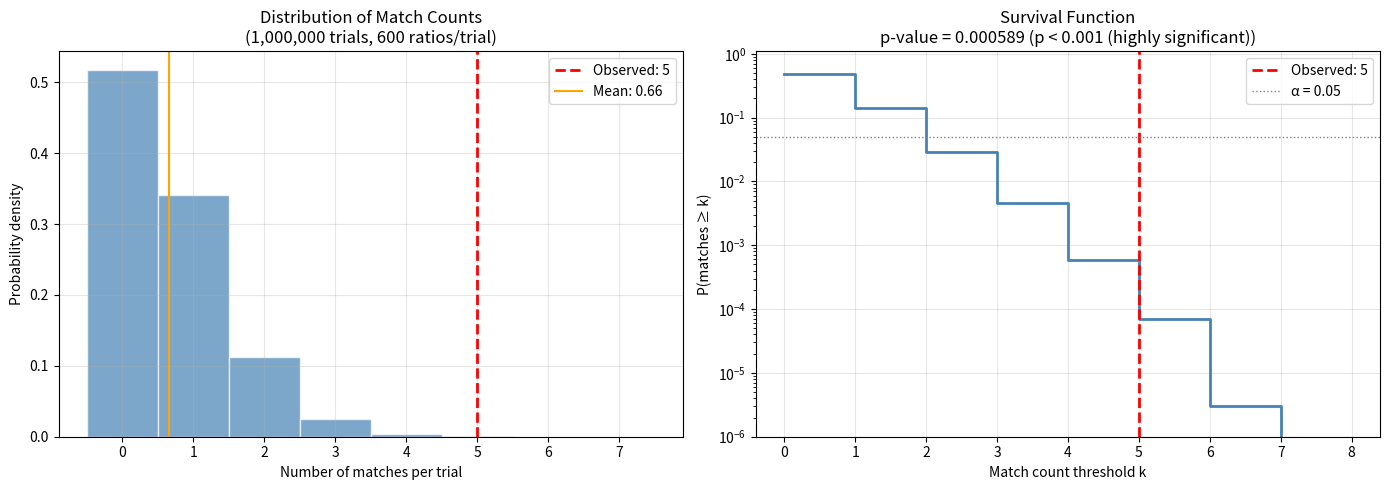

Write the Python code that produced this figure.
"""
0.6.py — Monte Carlo p-value assessment for near-matches
Sprint 3, Task 3.1: Live Force-Multiplier Demonstration
Specification from 0.5.2.md Day 1 Morning

Null hypothesis: ratios are uniformly distributed in log space
over the range ln(1e-6) to ln(1e22) ~ [-13.8, 50.7].

For each of 1M trials:
  - Generate 600 random log-uniform ratios
  - For each of 4 targets (ye, ymu, ytau, mW/mZ),
    count how many ratios fall within the target's relative tolerance
  - Sum counts across targets

p-value = fraction of trials where total matches >= 5 (the observed number)

Outputs:
  - p-value, mean matches, standard deviation
  - Histogram of match counts
  - Cumulative distribution
"""

import sys
import io
# Force UTF-8 to avoid cp1252 UnicodeEncodeError on Windows
sys.stdout = io.TextIOWrapper(sys.stdout.buffer, encoding='utf-8')

import numpy as np
import json
import time
import os
from scipy import stats

# ============================================================
# Parameters (from 0.5.2.md specification)
# ============================================================

# Targets: yukawa couplings and weak mixing ratio
targets = np.array([2.94e-6, 6.07e-4, 0.01021, 0.8814])
target_names = ["y_e", "y_μ", "y_τ", "m_W/m_Z"]

# Relative tolerances for each target
tolerances = np.array([0.0093, 0.0082, 0.0089, 0.0089])

# Number of random ratios per trial
n_ratios = 600

# Number of targets
n_targets = 4

# Log range bounds
log_min = np.log(1e-6)   # ≈ -13.816
log_max = np.log(1e22)   # ≈ 50.657

# Number of Monte Carlo trials
n_trials = 1_000_000

# Observed number of near-matches (from the physics case study)
observed_matches = 5

# Random seed for reproducibility
SEED = 42

print("=" * 60)
print("MONTE CARLO p-VALUE ASSESSMENT — NEAR-MATCHES")
print("=" * 60)
print(f"\nParameters:")
print(f"  Targets: {dict(zip(target_names, targets))}")
print(f"  Tolerances: {dict(zip(target_names, tolerances))}")
print(f"  n_ratios per trial: {n_ratios}")
print(f"  Log range: [{log_min:.3f}, {log_max:.3f}]")
print(f"  n_trials: {n_trials:,}")
print(f"  Observed matches: {observed_matches}")
print(f"  Seed: {SEED}")
print()

# ============================================================
# Monte Carlo Simulation
# ============================================================

np.random.seed(SEED)

# Pre-compute tolerance bounds for each target: [t*(1-tol), t*(1+tol)]
lower_bounds = targets * (1 - tolerances)
upper_bounds = targets * (1 + tolerances)

print("Target tolerance windows:")
for name, t, lb, ub, tol in zip(target_names, targets, lower_bounds, upper_bounds, tolerances):
    print(f"  {name}: [{lb:.6g}, {ub:.6g}] (±{tol*100:.2f}%)")

print(f"\nRunning {n_trials:,} trials...")
t_start = time.time()

# Store match counts for each trial
match_counts = np.zeros(n_trials, dtype=np.int32)

# Process in batches to avoid memory issues
batch_size = 10_000
n_batches = n_trials // batch_size

for batch in range(n_batches):
    if batch % 10 == 0:
        elapsed = time.time() - t_start
        progress = (batch * batch_size) / n_trials
        print(f"  Batch {batch}/{n_batches} ({progress*100:.0f}%) — elapsed: {elapsed:.1f}s")
    
    # Generate batch_size × n_ratios random values in log space
    log_random = np.random.uniform(log_min, log_max, size=(batch_size, n_ratios))
    linear_random = np.exp(log_random)
    
    # For each target, count matches per trial
    batch_counts = np.zeros(batch_size, dtype=np.int32)
    for i in range(n_targets):
        matches = (linear_random >= lower_bounds[i]) & (linear_random <= upper_bounds[i])
        batch_counts += matches.sum(axis=1)
    
    match_counts[batch * batch_size:(batch + 1) * batch_size] = batch_counts

t_elapsed = time.time() - t_start
print(f"\nCompleted in {t_elapsed:.1f}s ({t_elapsed/60:.1f} min)")

# ============================================================
# Statistical Analysis
# ============================================================

# p-value: fraction of trials with matches >= observed
n_extreme = np.sum(match_counts >= observed_matches)
p_value = n_extreme / n_trials

mean_matches = np.mean(match_counts)
std_matches = np.std(match_counts)
median_matches = np.median(match_counts)
max_matches = np.max(match_counts)
min_matches = np.min(match_counts)

# Expected matches per target under null
expected_per_target = n_ratios * (2 * tolerances)  # probability of falling in tolerance window
expected_total = np.sum(expected_per_target)

print(f"\n{'='*60}")
print("RESULTS")
print(f"{'='*60}")
print(f"\nMatch count distribution:")
print(f"  Mean:   {mean_matches:.3f}")
print(f"  Median: {median_matches:.0f}")
print(f"  Std:    {std_matches:.3f}")
print(f"  Min:    {min_matches}")
print(f"  Max:    {max_matches}")
print(f"\nExpected matches per target (naive uniform):")
for name, exp in zip(target_names, expected_per_target):
    print(f"  {name}: {exp:.4f}")
print(f"  Total expected: {expected_total:.4f}")
print(f"\np-value (P(matches ≥ {observed_matches})): {p_value:.6g}")
print(f"  Trials with ≥{observed_matches} matches: {n_extreme:,} / {n_trials:,}")

# Statistical significance
if p_value < 0.001:
    significance = "p < 0.001 (highly significant)"
elif p_value < 0.01:
    significance = "p < 0.01 (significant)"
elif p_value < 0.05:
    significance = "p < 0.05 (marginally significant)"
else:
    significance = "NOT significant (p ≥ 0.05)"

print(f"  Interpretation: {significance}")

# Poisson approximation check
# Under null, expected matches per trial ≈ expected_total
from scipy.stats import poisson
poisson_p = 1 - poisson.cdf(observed_matches - 1, expected_total)
print(f"\nPoisson approximation p-value: {poisson_p:.6g}")
print(f"  (Expected λ = {expected_total:.4f})")

# ============================================================
# Save results
# ============================================================

results = {
    "parameters": {
        "targets": {name: float(val) for name, val in zip(target_names, targets)},
        "tolerances": {name: float(val) for name, val in zip(target_names, tolerances)},
        "n_ratios": n_ratios,
        "log_range": [float(log_min), float(log_max)],
        "linear_range": [1e-6, 1e22],
        "n_trials": n_trials,
        "observed_matches": observed_matches,
        "seed": SEED
    },
    "results": {
        "p_value": float(p_value),
        "p_value_poisson_approx": float(poisson_p),
        "n_extreme_trials": int(n_extreme),
        "mean_matches": float(mean_matches),
        "median_matches": float(median_matches),
        "std_matches": float(std_matches),
        "min_matches": int(min_matches),
        "max_matches": int(max_matches),
        "expected_matches_per_target": [float(e) for e in expected_per_target],
        "expected_total": float(expected_total),
        "significance": significance,
        "computation_time_seconds": float(t_elapsed)
    }
}

# Create outputs directory if it doesn't exist
os.makedirs("outputs", exist_ok=True)

with open("outputs/mc_results.json", "w") as f:
    json.dump(results, f, indent=2)

print(f"\nResults saved to outputs/mc_results.json")

# ============================================================
# Generate plots
# ============================================================

import matplotlib
matplotlib.use('Agg')
import matplotlib.pyplot as plt

fig, axes = plt.subplots(1, 2, figsize=(14, 5))

# Histogram of match counts
ax1 = axes[0]
bins = np.arange(min_matches - 0.5, max_matches + 1.5, 1)
ax1.hist(match_counts, bins=bins, density=True, alpha=0.7, color='steelblue', edgecolor='white')
ax1.axvline(observed_matches, color='red', linestyle='--', linewidth=2, 
            label=f'Observed: {observed_matches}')
ax1.axvline(mean_matches, color='orange', linestyle='-', linewidth=1.5,
            label=f'Mean: {mean_matches:.2f}')
ax1.set_xlabel('Number of matches per trial')
ax1.set_ylabel('Probability density')
ax1.set_title(f'Distribution of Match Counts\n({n_trials:,} trials, {n_ratios} ratios/trial)')
ax1.legend()
ax1.grid(True, alpha=0.3)

# Cumulative distribution (survival function)
ax2 = axes[1]
sorted_counts = np.sort(match_counts)
cumulative = np.arange(1, n_trials + 1) / n_trials
# P(matches >= k) = 1 - CDF(k-1)
survival = 1.0 - np.searchsorted(sorted_counts, np.arange(0, max_matches + 2), side='right') / n_trials
k_values = np.arange(0, max_matches + 2)

ax2.step(k_values, survival, where='post', color='steelblue', linewidth=2)
ax2.axvline(observed_matches, color='red', linestyle='--', linewidth=2,
            label=f'Observed: {observed_matches}')
ax2.axhline(0.05, color='gray', linestyle=':', linewidth=1, label='α = 0.05')
ax2.set_xlabel('Match count threshold k')
ax2.set_ylabel('P(matches ≥ k)')
ax2.set_title(f'Survival Function\np-value = {p_value:.6g} ({significance})')
ax2.legend()
ax2.grid(True, alpha=0.3)
ax2.set_yscale('log')
ax2.set_ylim(1e-6, 1.1)

plt.tight_layout()
plt.savefig('outputs/mc_histogram.png', dpi=150, bbox_inches='tight')
print("Histogram saved to outputs/mc_histogram.png")
plt.close()

print(f"\n{'='*60}")
print("MONTE CARLO COMPLETE")
print(f"{'='*60}")
